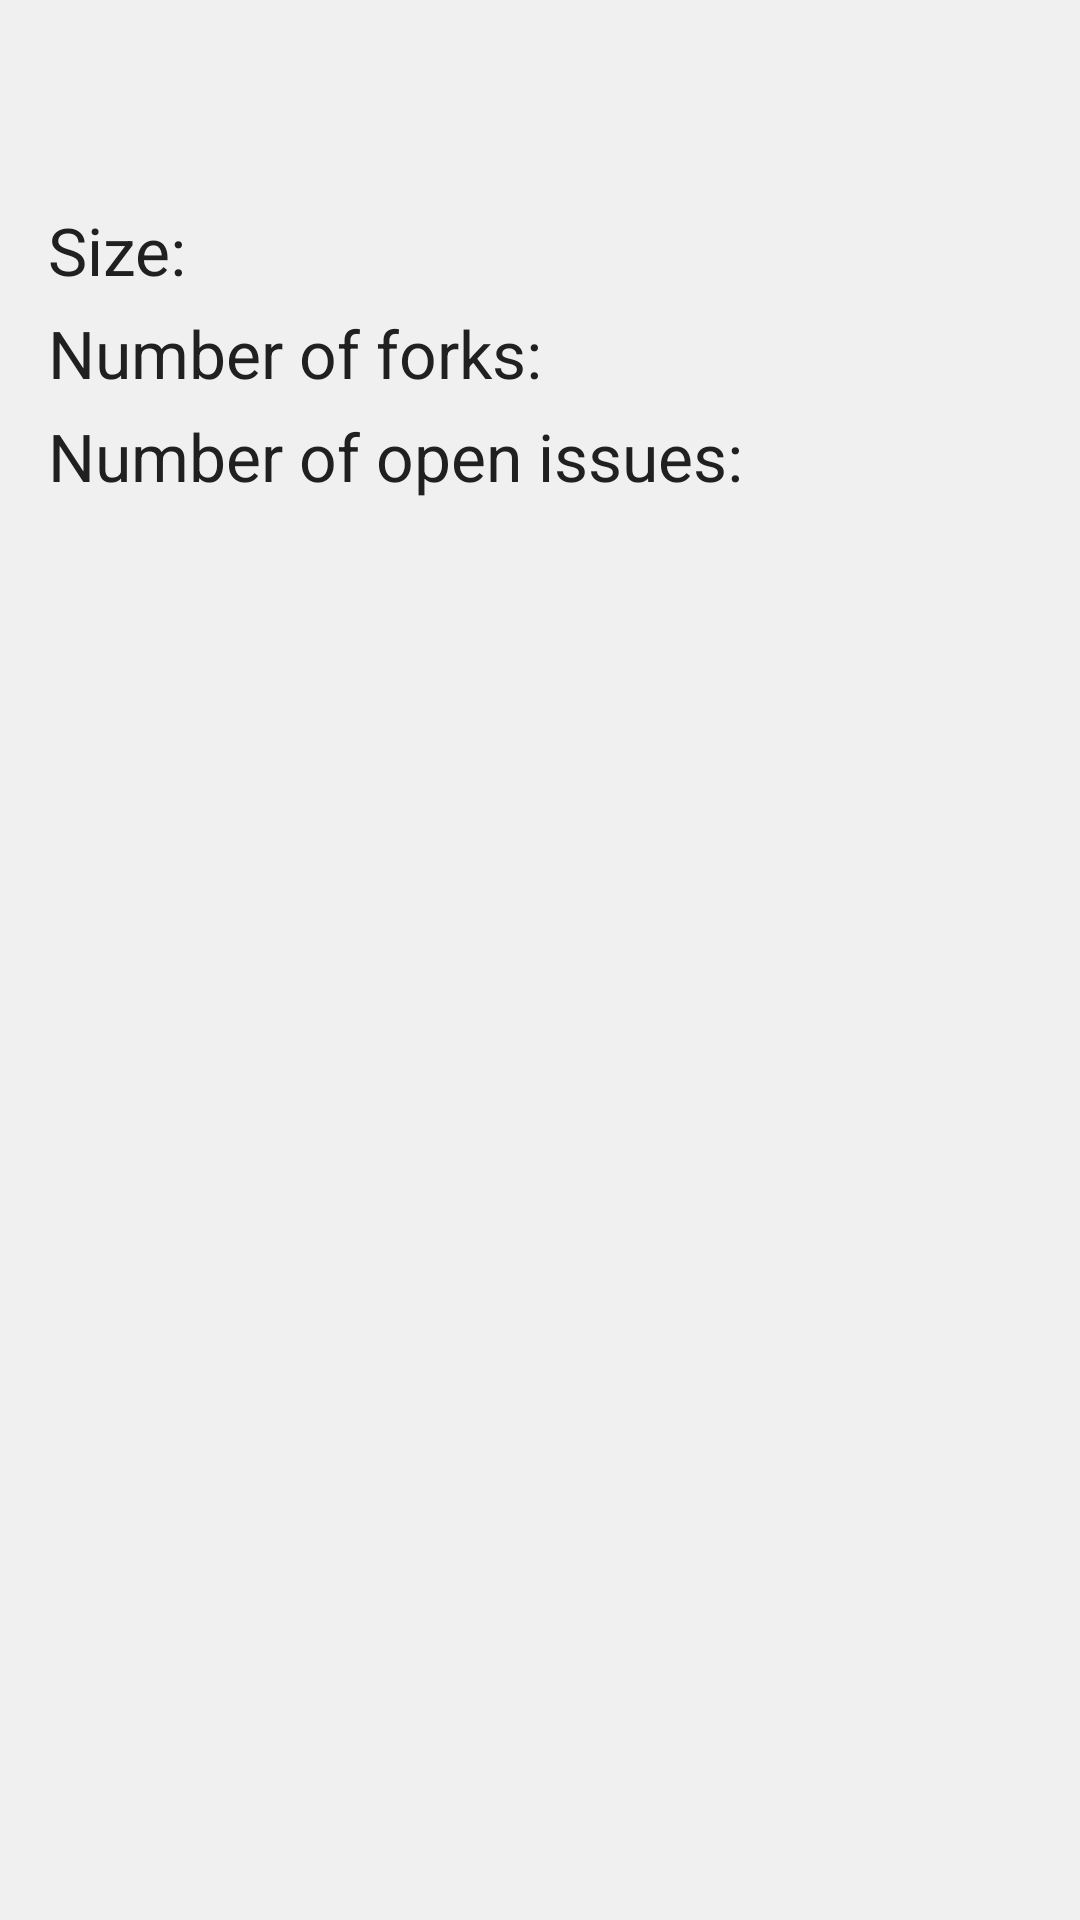

Produce the Android XML layout that renders to this screen, including the resource entries it uses.
<!-- AndroidManifest.xml: application theme Theme.AppCompat.Light.NoActionBar -->
<!-- res/layout/fragment_detail.xml -->
<?xml version="1.0" encoding="utf-8"?>
<LinearLayout xmlns:android="http://schemas.android.com/apk/res/android" android:orientation="vertical"
    android:layout_width="match_parent"
    android:layout_height="match_parent"
    android:background="@color/off_white"
    android:paddingStart="16dp"
    android:paddingEnd="16dp">

    <TextView
        android:id="@+id/detail_owner_and_name"
        style="@style/itemName"
        android:layout_width="match_parent"
        android:layout_height="wrap_content"
        android:layout_marginBottom="5dp"
        android:lines="1"/>

    <TextView
        android:id="@+id/detail_description"
        style="@style/lightPrimaryText"
        android:layout_width="match_parent"
        android:layout_height="wrap_content" />

    <LinearLayout
        android:layout_width="match_parent"
        android:layout_height="wrap_content"
        android:layout_marginTop="5dp"
        android:orientation="horizontal">

        <TextView
            style="@style/primaryText"
            android:layout_width="wrap_content"
            android:layout_height="wrap_content"
            android:paddingEnd="3dp"
            android:text="@string/size"/>

        <TextView
            android:id="@+id/detail_size"
            style="@style/lightPrimaryText"
            android:layout_width="wrap_content"
            android:layout_height="wrap_content" />
    </LinearLayout>

    <LinearLayout
        android:layout_width="match_parent"
        android:layout_height="wrap_content"
        android:layout_marginTop="5dp"
        android:orientation="horizontal">

        <TextView
            style="@style/primaryText"
            android:layout_width="wrap_content"
            android:layout_height="wrap_content"
            android:paddingEnd="3dp"
            android:text="@string/num_forks"/>

        <TextView
            android:id="@+id/detail_num_forks"
            style="@style/lightPrimaryText"
            android:layout_width="wrap_content"
            android:layout_height="wrap_content" />
    </LinearLayout>

    <LinearLayout
        android:layout_width="match_parent"
        android:layout_height="wrap_content"
        android:layout_marginTop="5dp"
        android:orientation="horizontal">

        <TextView
            style="@style/primaryText"
            android:layout_width="wrap_content"
            android:layout_height="wrap_content"
            android:paddingEnd="3dp"
            android:text="@string/num_issues"/>

        <TextView
            android:id="@+id/detail_num_issues"
            style="@style/lightPrimaryText"
            android:layout_width="wrap_content"
            android:layout_height="wrap_content" />
    </LinearLayout>

    <TextView
        android:id="@+id/detail_url"
        style="@style/itemName"
        android:layout_width="match_parent"
        android:layout_height="wrap_content"
        android:layout_marginTop="5dp"
        android:layout_marginBottom="5dp" />

</LinearLayout>
<!-- resources referenced by this layout -->
<resources>
  <color name="off_white">#F0F0F0</color>
  <string name="num_forks">Number of forks:</string>
  <string name="num_issues">Number of open issues:</string>
  <string name="size">Size:</string>
  <style name="itemName">
          <item name="android:textSize">22sp</item>
          <item name="android:textColor">@color/navy</item>
      </style>
  <style name="lightPrimaryText">
          <item name="android:textSize">22sp</item>
          <item name="android:textColor">@color/mediumGray</item>
      </style>
  <style name="primaryText">
          <item name="android:textSize">22sp</item>
          <item name="android:textColor">@color/darkGray</item>
      </style>
  <color name="navy">#000099</color>
  <color name="mediumGray">#404040</color>
  <color name="darkGray">#202020</color>
</resources>
